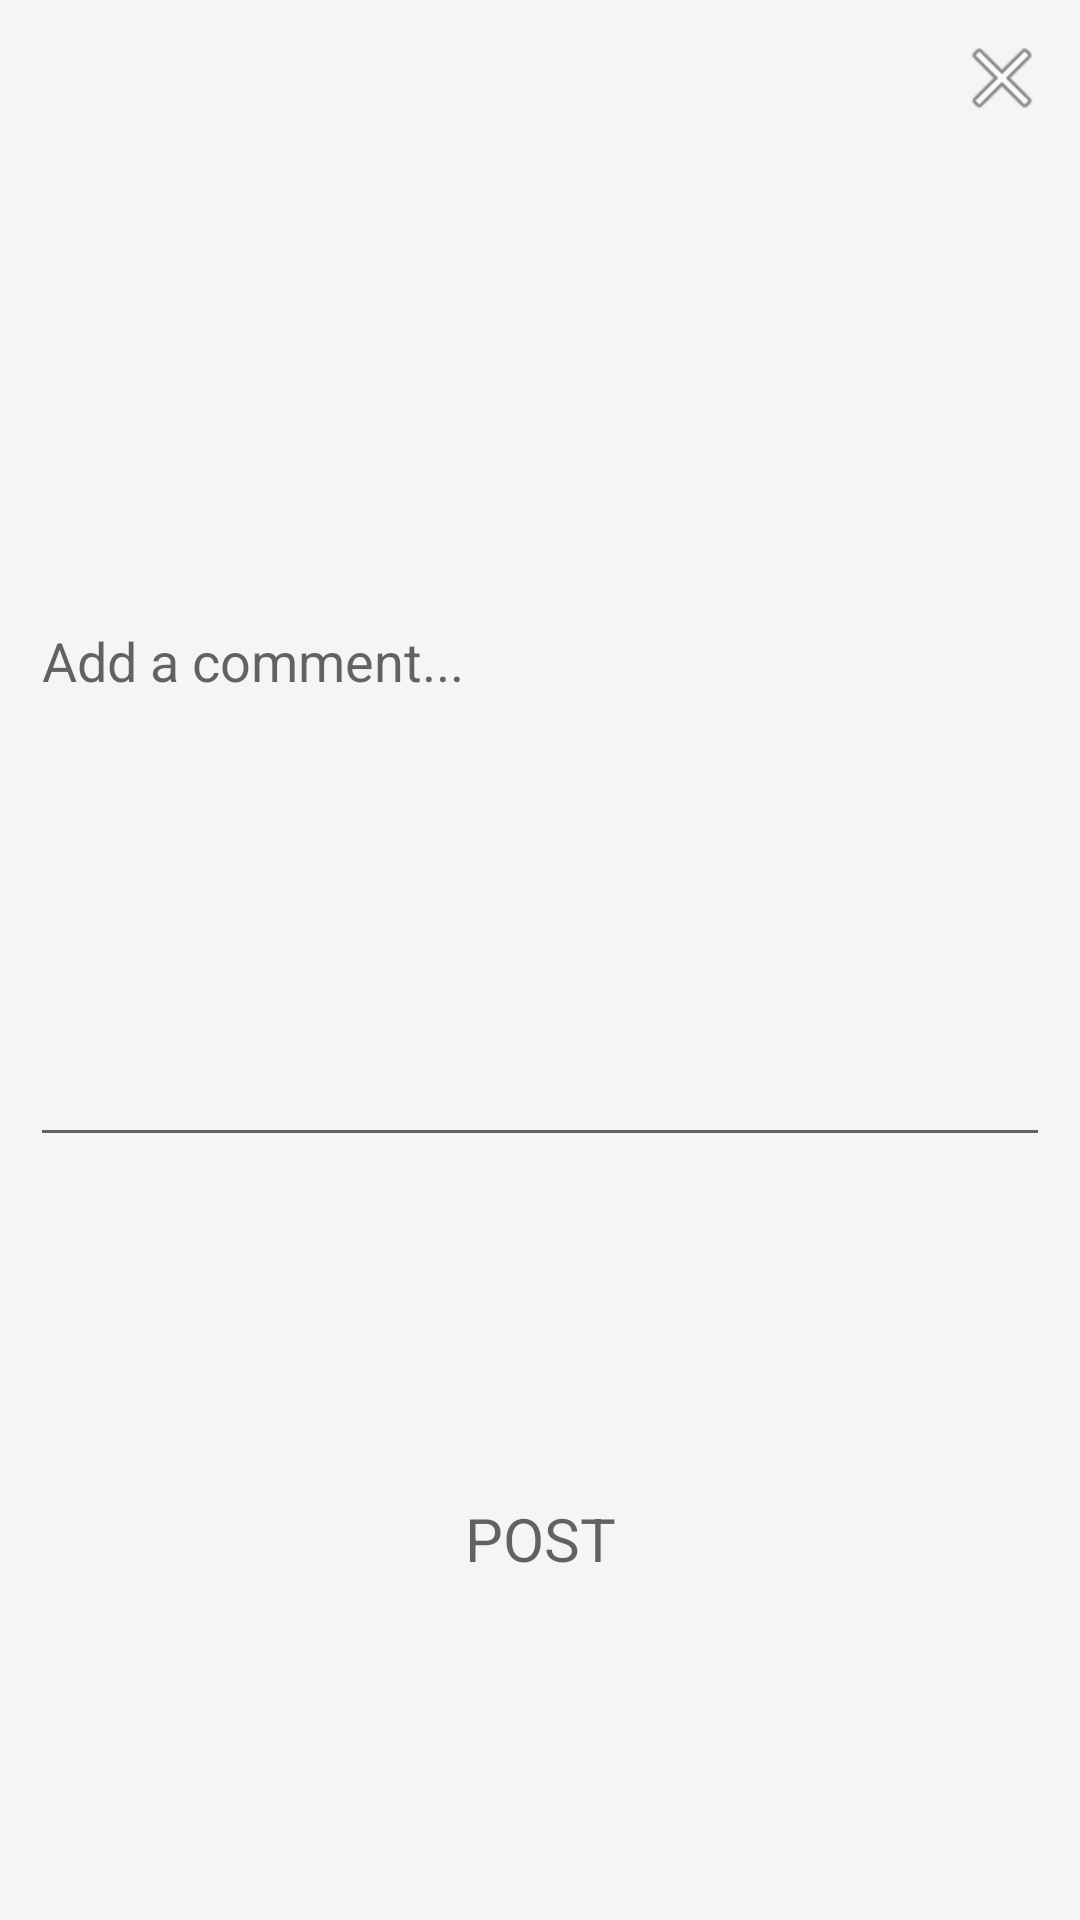

Reconstruct the res/layout file that produces this screen, plus the resources it refers to.
<!-- AndroidManifest.xml: application theme AppTheme -->
<!-- res/layout/dialog_fragment_comment.xml -->
<?xml version="1.0" encoding="utf-8"?>
<LinearLayout xmlns:android="http://schemas.android.com/apk/res/android"
    xmlns:app="http://schemas.android.com/apk/res-auto"
    android:layout_width="match_parent"
    android:layout_height="wrap_content"
    android:layout_margin="30dp"
    android:background="#37E8E2E2"
    android:orientation="vertical"
    android:padding="10dp">

    <ImageView
        android:id="@+id/cancelButton"
        android:layout_width="wrap_content"
        android:layout_height="wrap_content"
        android:layout_gravity="end"
        app:srcCompat="@android:drawable/ic_menu_close_clear_cancel" />

    <EditText
        android:id="@+id/commentEditText"
        android:layout_width="match_parent"
        android:layout_height="wrap_content"
        android:layout_marginVertical="10dp"
        android:layout_weight="1"
        android:hint="Add a comment..."
        android:inputType="text" />

    <Button
        android:id="@+id/postButton"
        style="@style/roundInstaButton"
        android:layout_margin="20dp"
        android:layout_width="match_parent"
        android:layout_height="wrap_content"
        android:layout_weight=".5"
        android:backgroundTint="@color/blue"
        android:text="Post" />

</LinearLayout>
<!-- resources referenced by this layout -->
<resources>
  <color name="blue">#59AFD6</color>
  <style name="roundInstaButton" parent="TextAppearance.AppCompat.Caption">
          <item name="android:layout_width">match_parent</item>
          <item name="android:layout_height">wrap_content</item>
          <item name="android:layout_marginTop">30dp</item>
          <item name="android:layout_weight">.5</item>
          <item name="android:textSize">20sp</item>
          <item name="android:background">@drawable/rounded_corners</item>
      </style>
  <style name="AppTheme" parent="Theme.AppCompat.DayNight.DarkActionBar">
          
          <item name="colorPrimary">@color/vividCerise</item>
          <item name="colorPrimaryDark">@color/grape</item>
          <item name="colorAccent">@color/jasmine</item>
      </style>
  <color name="vividCerise">#DD2A7B</color>
  <color name="grape">#8134AF</color>
  <color name="jasmine">#FEDA77</color>
</resources>
